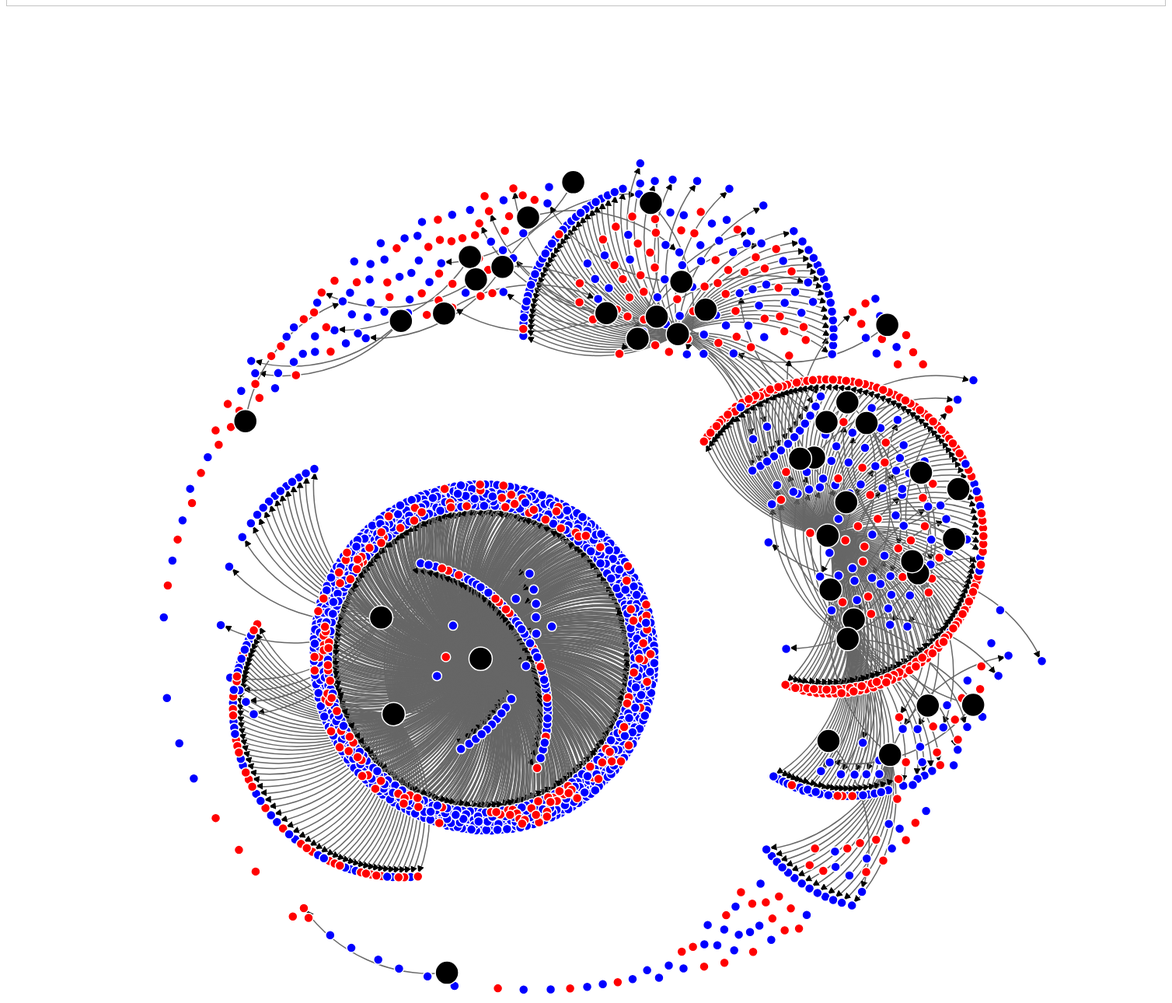
D3 v3 page, settled after 480 driven frames (8 s of simulated time); the page loaded 1 data file(s).


// ── app.js
// get the data
var nodecolor = d3.scale.category20();

d3.json("data.json", function(error, graph) {

    var nodes = {};

// Compute the distinct nodes from the links.
    var links = graph.links;

    var width = 1500,
            height = 1500;

    var force = d3.layout.force()
            .nodes(graph.nodes)
            .links(links)
            .size([width, height])
            .linkDistance(function(d) {
                return 1/d.value * 100;
            })
            .gravity(0.046)
            .charge(-8)
            .on("tick", tick)
            .start();

// Set the range
    var  v = d3.scale.linear().range([0, 100]);

// Scale the range of the data
    v.domain([0, d3.max(links, function(d) { return d.value/1000; })]);

// asign a type per value to encode opacity
    // links.forEach(function(link) {
    //     if (v(link.value) <= 25) {
    //         link.type = "twofive";
    //     } else if (v(link.value) <= 50 && v(link.value) > 25) {
    //         link.type = "fivezero";
    //     } else if (v(link.value) <= 75 && v(link.value) > 50) {
    //         link.type = "sevenfive";
    //     } else if (v(link.value) <= 100 && v(link.value) > 75) {
    //         link.type = "onezerozero";
    //     }
    // });

    var svg = d3.select("body").append("svg")
            .attr("width", width)
            .attr("height", height);

// build the arrow.
    svg.append("svg:defs").selectAll("marker")
            .data(["end"])      // Different link/path types can be defined here
            .enter().append("svg:marker")    // This section adds in the arrows
            .attr("id", String)
            .attr("viewBox", "0 -5 10 10")
            .attr("refX", 15)
            .attr("refY", -1.5)
            .attr("markerWidth", 6)
            .attr("markerHeight", 6)
            .attr("orient", "auto")
            .append("svg:path")
            .attr("d", "M0,-5L10,0L0,5");

// add the links and the arrows
    var path = svg.append("svg:g").selectAll("path")
            .data(force.links())
            .enter().append("svg:path")
            .attr("class", function(d) { return "link " + d.type; })
            .attr("marker-end", "url(#end)");

// define the nodes
    var node = svg.selectAll(".node")
            .data(force.nodes())
            .enter().append("g")
            .attr("class", "node")
            .on("click", click)
            .on("dblclick", dblclick)
            .call(force.drag);

// add the nodes
    node.append("circle")
             .attr("r",function(d){
                 if(d.group>=1780){
                    return 15
                 }else{
                    return 6
                 }
             })
             //, function(d){
            //     if(d.user_name === "James"){
            //         return 30;
            //     }
            //     else{
            //         return 0;
            //     }
            // })
            .style("fill", function(d) {
                if(d.group>=1780){
                    return 'black';
                }
                else if(d.believed === true){
                    return 'blue';
                }
                else{
                    return 'red';
                }
            });
            // .style("opacity",function(d){
            //     if(d.group<1780){
            //         if(d.believed){
            //         return 1
            //     }
            //     else{
            //         return .5
            //     }
            // }
            // });

//Tooltip
    node.append("title")
            .text(function(d){
                return d.user_name;
            });

// add the text
    // node.append("text")
    //         .attr("x", 12)
    //         .attr("dy", ".35em")
    //         .text(function(d) { return d.name; });

// add the curvy lines
    function tick() {
        path.attr("d", function(d) {
            var dx = d.target.x - d.source.x,
                    dy = d.target.y - d.source.y,
                    dr = Math.sqrt(dx * dx + dy * dy);
            return "M" +
                    d.source.x + "," +
                    d.source.y + "A" +
                    dr + "," + dr + " 0 0,1 " +
                    d.target.x + "," +
                    d.target.y;
        });

        node
                .attr("transform", function(d) {
                    return "translate(" + d.x + "," + d.y + ")"; });
    }

// action to take on mouse click
    function click() {
        d3.select(this).select("text").transition()
                .duration(750)
                .attr("x", 22)
                .style("fill", "steelblue")
                .style("stroke", "lightsteelblue")
                .style("stroke-width", ".5px");
        d3.select(this).select("circle").transition()
                .duration(750)
                .attr("r", function(d){
                    if(d.group>=1780){
                        return 20;
                    }
                    else{
                        return 10;
                    }
                })
                .style("fill", function(d) {
                    if(d.group>=1780){
                        return 'black';
                    }
                    else if(d.believed === true){
                        return 'Blue';
                    }
                    else{
                        return 'Red';
                    }
                });
    }

// action to take on mouse double click
    function dblclick() {
        d3.select(this).select("circle").transition()
                .duration(750)
                .attr("r", 6)
                .style("fill", function(d) {
                    return nodecolor(d.group);
                });
        d3.select(this).select("text").transition()
                .duration(750)
                .attr("x", 12)
                .style("stroke", "none")
                .style("fill", "black")
                .style("stroke", "none")
                .style("font", "10px sans-serif");
    }

});


### data: data.json
{
 "nodes": [
  {
   "group": 1,
   "user_id": 967255764,
   "retweet_from": "None",
   "user_name": "From Blk GB",
   "believed": true
  },
  {
   "group": 2,
   "user_id": 3545688979,
   "retweet_from": "None",
   "user_name": "LeePerez",
   "believed": true
  },
  {
   "group": 3,
   "user_id": 2920659436,
   "retweet_from": 3545688979,
   "user_name": "Tony R",
   "believed": true
  },
  {
   "group": 4,
   "user_id": 312260303,
   "retweet_from": "None",
   "user_name": "Contrarian",
   "believed": true
  },
  {
   "group": 5,
   "user_id": 4776334706,
   "retweet_from": 3545688979,
   "user_name": "PERSIST USA PATRIOTS",
   "believed": true
  },
  {
   "group": 6,
   "user_id": 891000000000000000,
   "retweet_from": "None",
   "user_name": "Zoey Schmaltz",
   "believed": true
  },
  {
   "group": 7,
   "user_id": 894004188,
   "retweet_from": 3545688979,
   "user_name": "America First",
   "believed": true
  },
  {
   "group": 8,
   "user_id": 741000000000000000,
   "retweet_from": 3545688979,
   "user_name": "Johor jones",
   "believed": true
  },
  "... 1,810 more items"
 ],
 "links": [
  {
   "source": 1780,
   "target": 1,
   "value": 0.5,
   "type": "arrow"
  },
  {
   "source": 1780,
   "target": 2,
   "value": 0.5,
   "type": "arrow"
  },
  {
   "source": 1780,
   "target": 3,
   "value": 0.5,
   "type": "arrow"
  },
  {
   "source": 1780,
   "target": 4,
   "value": 0.5,
   "type": "arrow"
  },
  {
   "source": 1780,
   "target": 5,
   "value": 0.5,
   "type": "arrow"
  },
  {
   "source": 1780,
   "target": 6,
   "value": 0.5,
   "type": "arrow"
  },
  {
   "source": 1780,
   "target": 7,
   "value": 0.5,
   "type": "arrow"
  },
  {
   "source": 1780,
   "target": 8,
   "value": 0.5,
   "type": "arrow"
  },
  "... 1,444 more items"
 ]
}